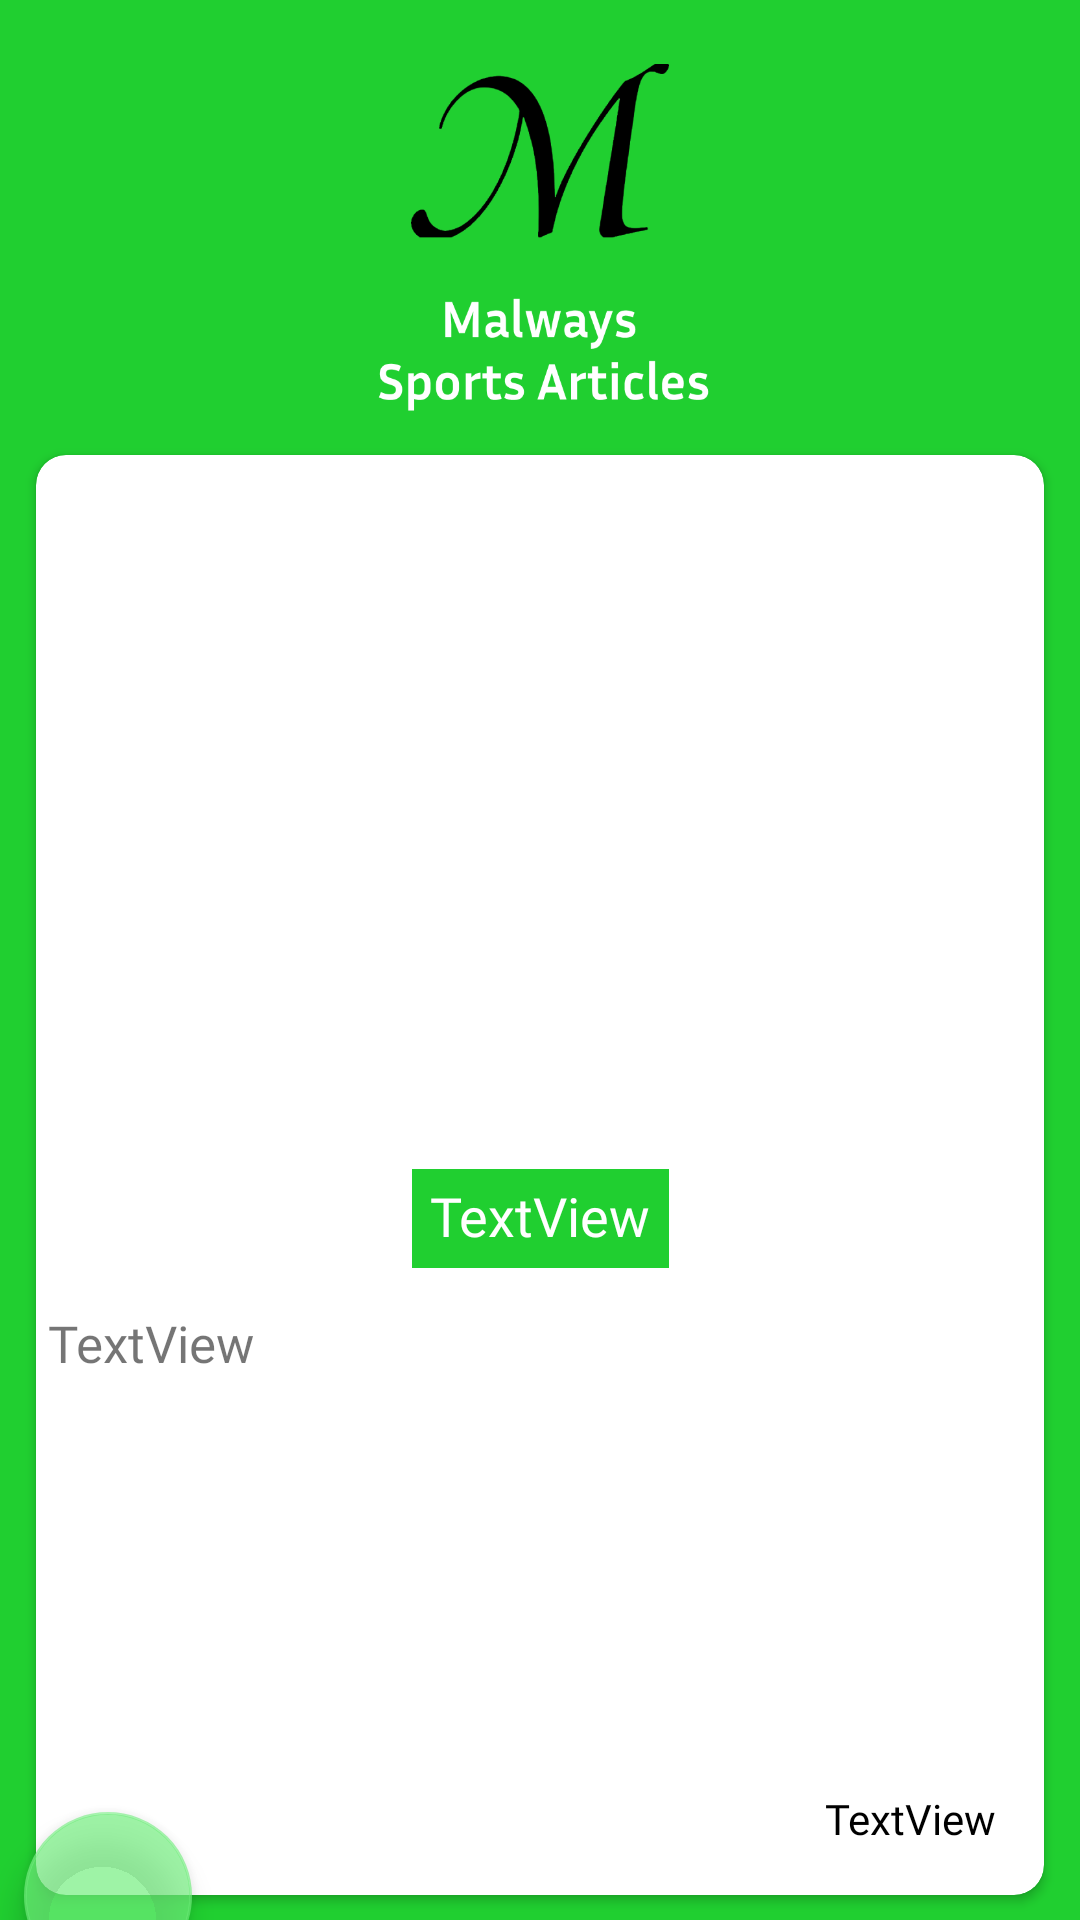

Produce the Android XML layout that renders to this screen, including the resource entries it uses.
<!-- AndroidManifest.xml: application theme Theme.MalwaySportsArticles -->
<!-- res/layout/activity_detail_malway.xml -->
<?xml version="1.0" encoding="utf-8"?>
<androidx.constraintlayout.widget.ConstraintLayout xmlns:android="http://schemas.android.com/apk/res/android"
    xmlns:app="http://schemas.android.com/apk/res-auto"
    xmlns:tools="http://schemas.android.com/tools"
    android:layout_width="match_parent"
    android:background="@color/bg_main"
    android:layout_height="match_parent"
    tools:context=".mlsportsscreen.MalwaysDetail">

    <ImageView
        android:id="@+id/imageView"
        android:layout_width="150dp"
        android:layout_height="120dp"
        android:layout_marginTop="20dp"
        app:layout_constraintEnd_toEndOf="parent"
        app:layout_constraintStart_toStartOf="parent"
        app:layout_constraintTop_toTopOf="parent"
        app:srcCompat="@drawable/malways_sports_logo" />

    <androidx.cardview.widget.CardView
        android:id="@+id/cardView"
        android:layout_width="0dp"
        android:layout_height="480dp"
        android:layout_margin="12dp"
        app:cardCornerRadius="10dp"
        app:layout_constraintBottom_toBottomOf="parent"
        app:layout_constraintEnd_toEndOf="parent"
        app:layout_constraintStart_toStartOf="parent"
        app:layout_constraintTop_toBottomOf="@+id/imageView"
        app:layout_constraintVertical_bias="0.13999999">

        <androidx.constraintlayout.widget.ConstraintLayout
            android:layout_width="match_parent"
            android:layout_height="match_parent">

            <ImageView
                android:id="@+id/mainImage"
                android:layout_width="match_parent"
                android:layout_height="230dp"
                android:scaleType="fitXY"
                app:layout_constraintEnd_toEndOf="parent"
                app:layout_constraintStart_toStartOf="parent"
                app:layout_constraintTop_toTopOf="parent"
                tools:srcCompat="@tools:sample/avatars" />

            <TextView
                android:id="@+id/kdsldsd"
                android:layout_width="wrap_content"
                android:layout_height="wrap_content"
                android:layout_marginTop="8dp"
                android:background="@color/bg_main"
                android:ellipsize="end"
                android:fontFamily="@font/fnt_ml_bold"
                android:includeFontPadding="false"
                android:maxLines="1"
                android:padding="6dp"
                android:text="TextView"
                android:textColor="@color/white"
                android:textSize="18sp"
                app:layout_constraintEnd_toEndOf="parent"
                app:layout_constraintStart_toStartOf="parent"
                app:layout_constraintTop_toBottomOf="@+id/mainImage" />

            <TextView
                android:id="@+id/ldsdssdk"
                android:layout_width="match_parent"
                android:layout_height="wrap_content"
                android:layout_marginTop="12dp"
                android:fontFamily="@font/fnt_ml_text"
                android:includeFontPadding="false"
                android:padding="4dp"
                android:text="TextView"
                android:textAlignment="textStart"
                android:textDirection="inherit"
                android:textSize="17sp"
                app:layout_constraintEnd_toEndOf="parent"
                app:layout_constraintStart_toStartOf="parent"
                app:layout_constraintTop_toBottomOf="@+id/kdsldsd" />

            <ProgressBar
                android:id="@+id/pb_Bar"
                android:layout_width="80dp"
                android:layout_height="80dp"
                app:layout_constraintBottom_toBottomOf="@+id/kdsldsd"
                app:layout_constraintEnd_toEndOf="parent"
                app:layout_constraintStart_toStartOf="parent"
                app:layout_constraintTop_toTopOf="@+id/mainImage" />

            <TextView
                android:id="@+id/odpsd"
                android:layout_width="wrap_content"
                android:layout_height="wrap_content"
                android:layout_marginEnd="16dp"
                android:layout_marginBottom="16dp"
                android:fontFamily="@font/fnt_ml_bold"
                android:text="TextView"
                android:textColor="@color/black"
                app:layout_constraintBottom_toBottomOf="parent"
                app:layout_constraintEnd_toEndOf="parent" />
        </androidx.constraintlayout.widget.ConstraintLayout>
    </androidx.cardview.widget.CardView>

    <com.google.android.material.floatingactionbutton.FloatingActionButton
        android:id="@+id/odssd"
        android:layout_width="wrap_content"
        android:layout_height="wrap_content"
        android:layout_marginStart="8dp"
        android:layout_marginBottom="8dp"
        android:backgroundTint="@color/primary_color"
        android:clickable="true"
        app:layout_constraintBottom_toBottomOf="parent"
        app:layout_constraintStart_toStartOf="parent"
        app:layout_constraintTop_toBottomOf="@+id/cardView"
        app:srcCompat="@drawable/ic_back" />

</androidx.constraintlayout.widget.ConstraintLayout>
<!-- resources referenced by this layout -->
<resources>
  <color name="bg_main">#20CF30</color>
  <color name="black">#FF000000</color>
  <color name="primary_color">#AD71ED7D</color>
  <color name="white">#FFFFFFFF</color>
  <!-- drawable malways_sports_logo: png bitmap (drawable, 30677 bytes) -->
  <style name="Theme.MalwaySportsArticles" parent="Theme.MaterialComponents.DayNight.DarkActionBar">
          
          <item name="colorPrimary">@color/purple_500</item>
          <item name="colorPrimaryVariant">@color/purple_700</item>
          <item name="colorOnPrimary">@color/white</item>
          
          <item name="colorSecondary">@color/primary_color</item>
          <item name="colorSecondaryVariant">@color/teal_700</item>
          <item name="colorOnSecondary">@color/black</item>
          <item name="android:windowFullscreen">true</item>
          <item name="windowActionBar">false</item>
          <item name="windowNoTitle">true</item>
          
          <item name="android:statusBarColor" tools:targetApi="l">?attr/colorPrimaryVariant</item>
          
      </style>
  <color name="purple_500">#FF6200EE</color>
  <color name="purple_700">#FF3700B3</color>
  <color name="teal_700">#FF018786</color>
</resources>
